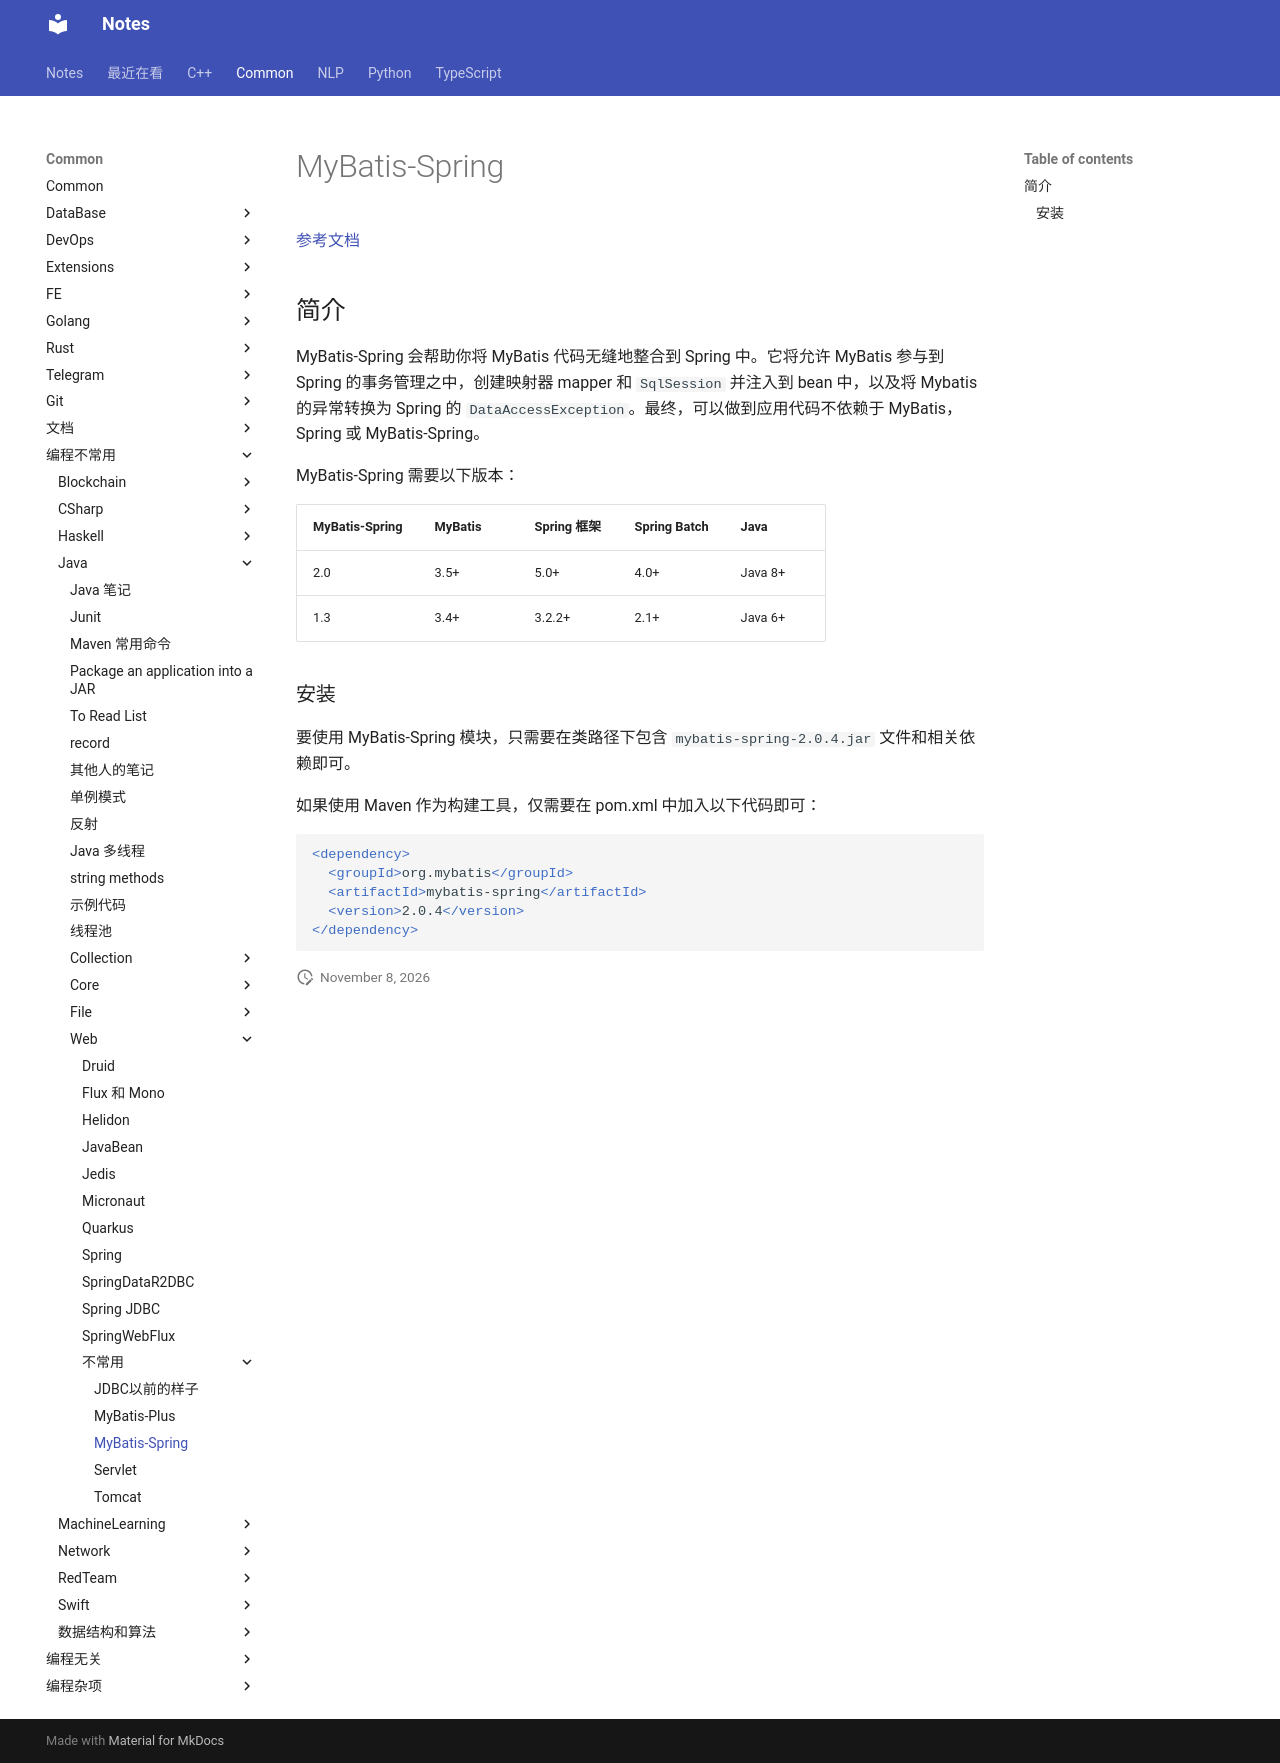

repository: sakurafisch/notebook · page: Common/编程不常用/Java/Web/不常用/MyBatis-Spring/index.html · generator: mkdocs

# MyBatis-Spring

[参考文档](https://mybatis.org/spring/zh/)

## 简介

MyBatis-Spring 会帮助你将 MyBatis 代码无缝地整合到 Spring 中。它将允许 MyBatis 参与到 Spring 的事务管理之中，创建映射器 mapper 和 `SqlSession` 并注入到 bean 中，以及将 Mybatis 的异常转换为 Spring 的 `DataAccessException`。最终，可以做到应用代码不依赖于 MyBatis，Spring 或 MyBatis-Spring。

MyBatis-Spring 需要以下版本：

| MyBatis-Spring | MyBatis | Spring 框架 | Spring Batch | Java    |
| :------------- | :------ | :---------- | :----------- | :------ |
| 2.0            | 3.5+    | 5.0+        | 4.0+         | Java 8+ |
| 1.3            | 3.4+    | 3.2.2+      | 2.1+         | Java 6+ |

### 安装

要使用 MyBatis-Spring 模块，只需要在类路径下包含 `mybatis-spring-2.0.4.jar` 文件和相关依赖即可。

如果使用 Maven 作为构建工具，仅需要在 pom.xml 中加入以下代码即可：

```xml
<dependency>
  <groupId>org.mybatis</groupId>
  <artifactId>mybatis-spring</artifactId>
  <version>2.0.4</version>
</dependency>
```
